pico-8 play session: hold ← + tap ❎

[t = 1 s] hold ← ~1s, tap ❎ ~2×
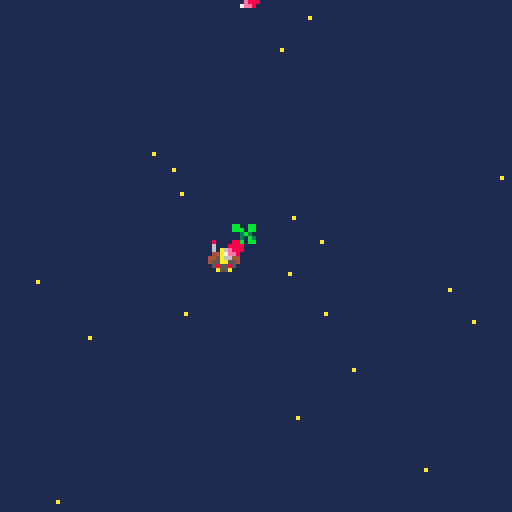
[t = 2 s] hold ← ~2s, tap ❎ ~4×
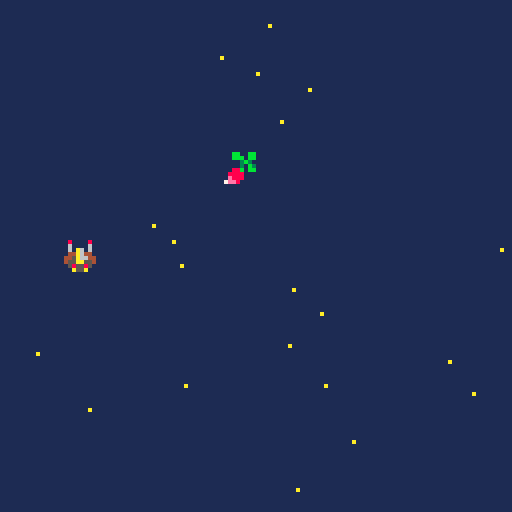
[t = 4 s] hold ← ~4s, tap ❎ ~7×
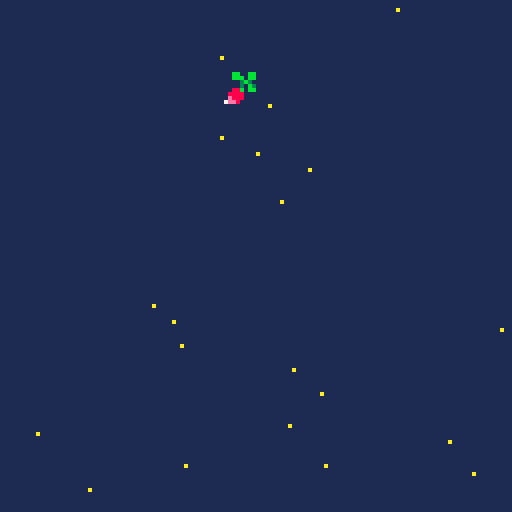
[t = 6 s] hold ← ~6s, tap ❎ ~10×
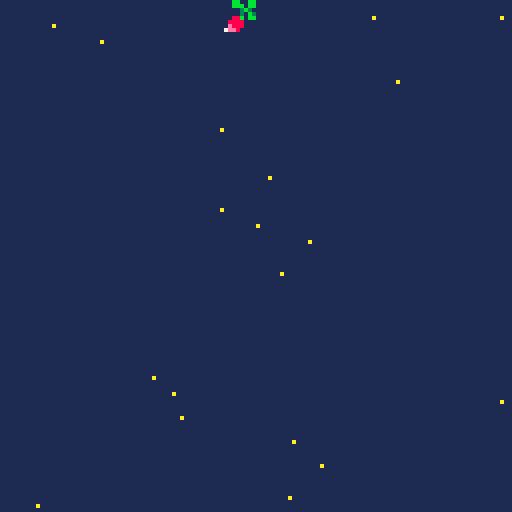
[t = 8 s] hold ← ~8s, tap ❎ ~14×
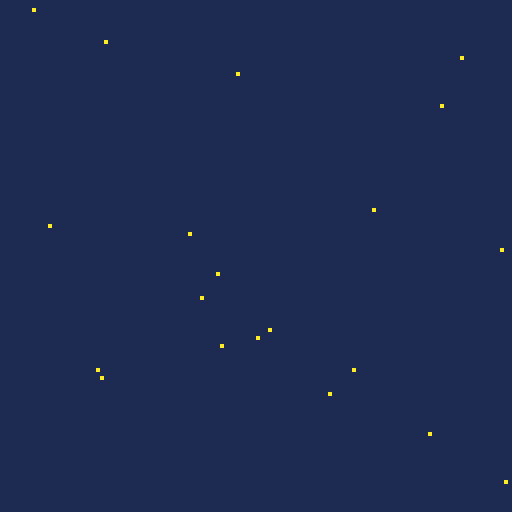

pico-8 cartridge
version 29
__lua__
function _init()
	scene="menu"
	x=63
	y=63
 p={x=60,y=60,speed=4} --creation p:player
 bullets={} --tirs 
 create_stars()
end

function update_menu()
  if btnp(❎) then scene="game"
  end
end

function draw_menu()
	cls()
	print("welcome, padawan!",30,33)
	print("press ❎ to start",30,63)
end


-->8
function _update60()
    if scene=="menu" 
      then update_menu()
    elseif scene=="game" 
      then update_game()
end
end

function _draw()
    if scene=="menu" then
        draw_menu()
    elseif scene=="game" then
        draw_game()
end
end

-->8
function draw_game()
	cls(1)
	for s in all(stars) do
	pset(s.x,s.y,s.col) -- pixel set		
	end
	spr(1,p.x,p.y) --affectation sprite player
	for b in all (bullets) do --b pour balle
	spr(26,b.x,b.y)
end

-->8
function update_game()
    if (btn(⬅️)) p.x-=p.speed
    if (btn(➡️)) p.x+=p.speed
    if (btn(⬆️)) p.y-=p.speed
    if (btn(⬇️)) p.y+=p.speed
    if (btnp(❎)) shoot()
    update_bullets()
    update_stars()	
    end
end
-->8
function shoot()
    new_bullet={ --creation projectile
    x=p.x,
    y=p.y,
    speed=2
    }
    add(bullets,new_bullet) --ajouter elts dans tableau shoot
    sfx(0) --son tir
    end	

   
   function update_bullets() --maj position projection balle
    for b in all(bullets) do
        b.y-=b.speed
       end
   end
-->8
function create_stars()
  stars={}
  for i=1,20  do --scope boucle qui tourne de 1 a 20
  local new_star={
    x=rnd(128),
    y=rnd(128),
    col=10,
    speed=2	
    }
       add(stars,new_star)
  end	
end
   
   function update_stars()
    for s in all(stars) do  -- s pour chaque star
     s.y+=s.speed
     if s.y>128 then
     s.y=0
     s.x=rnd(128)  	
     end		
       end
   end
__gfx__
00000000080000800a0000a0000990000a0000a000888800004444000aaafa00099999900000000000888000030bb030000003300bb009a90000000000000000
00000000060000600a0000a0089749800000000008a99a8004444440afafafa09999999900000000000e88000833338000099aa300bb9a9a0000000000000000
00700700060a60600a0000a0097474900a0000a08a0000a8444ff444aaaafaf0888888880000000080002800838338380b9994a333b9a9a90000000000000000
00077000044a64400a0000a097474749080000808900009844499444878787803aaaaaa3000000008e08802087e88888ba444ab30b9a9a900000000000000000
00077000445a664409000090097474900000000089000098f444444f87878780444aa44400000000882e08008e888888baaaab330ba9a9b00000000000000000
00700700455aa55409000090089749800a0000a08a0000a89f4444f98787878044444444000000000880e822888888883bbbb3300bba9bbb0000000000000000
0000000005855850080000800a0990a00800008008a99a8009ffff90878787809999999900000000000202888888888803333300b3bbb30b0000000000000000
0000000000a55a00000000000a0000a0080000800088880000999900878787800999999000000000000002800888888000333000bb0003000000000000000000
0000000000000000000000000000000000000000000000000888000002240000004444000000000000bb00bb000bb0bb0bb00bb0000000000000000000000000
0000000000000000000000000000000000000000000000008788e00092274000049949400000000000bbb0bb0000b3bbb0bbbb0b000000000000000000000000
0000000000000000000000000000000000000000000000008888e200f922740094a4a9940000000000003b300000bb30000bb000000000000000000000000000
000000000000000000000000000000000000000000000000888e2800ff922740a000a94400000000000030b300099bbb0eeeeee0000000000000000000000000
0000000000000000000000000000000000000000000000000ee282000ff9227400000494000000000088b0bb009f990beffeeffe000000000000000000000000
0000000000000000000000000000000000000000000000000028270000ff9222000009af000000000888800009a9900077777777000000000000000000000000
00000000000000000000000000000000000000000000000000000070000ff92200000aa9000000000e8880000999000007777770000000000000000000000000
000000000000000000000000000000000000000000000000000000070000ff9000000a00000000007ee800009900000000077000000000000000000000000000
00888000000088888800000000000000000000000000000000000000000000000000000000000000000000000000000000000000000000000000000000000000
000e8800000088888800000000000000000000000000000000000000000000000000000000000000000000000000000000000000000000000000000000000000
80002800000000ee8888000000000000000000000000000000000000000000000000000000000000000000000000000000000000000000000000000000000000
8e088020000000ee8888000000000000000000000000000000000000000000000000000000000000000000000000000000000000000000000000000000000000
882e0800880000000088000000000000000000000000000000000000000000000000000000000000000000000000000000000000000000000000000000000000
0880e822880000000088000000000000000000000000000000000000000000000000000000000000000000000000000000000000000000000000000000000000
0002028888ee00888800220000000000000000000000000000000000000000000000000000000000000000000000000000000000000000000000000000000000
000002e088ee00888800220000000000000000000000000000000000000000000000000000000000000000000000000000000000000000000000000000000000
00000000888822ee0088000000000000000000000000000000000000000000000000000000000000000000000000000000000000000000000000000000000000
00000000888822ee0088000000000000000000000000000000000000000000000000000000000000000000000000000000000000000000000000000000000000
0000000000888800ee88222200000000000000000000000000000000000000000000000000000000000000000000000000000000000000000000000000000000
0000000000888800ee88222200000000000000000000000000000000000000000000000000000000000000000000000000000000000000000000000000000000
00000000009000220022888800000000000000000000000000000000000000000000000000000000000000000000000000000000000000000000000000000000
00000000009000220022888800000000000000000000000000000000000000000000000000000000000000000000000000000000000000000000000000000000
0000000000a000900022ee0900000000000000000000000000000000000000000000000000000000000000000000000000000000000000000000000000000000
0000000000a000a00022ee0a00000000000000000000000000000000000000000000000000000000000000000000000000000000000000000000000000000000
0000000000a000a000a00a0a00000000000000000000000000000000000000000000000000000000000000000000000000000000000000000000000000000000
0000000000a000a000a00a0a00000000000000000000000000000000000000000000000000000000000000000000000000000000000000000000000000000000
